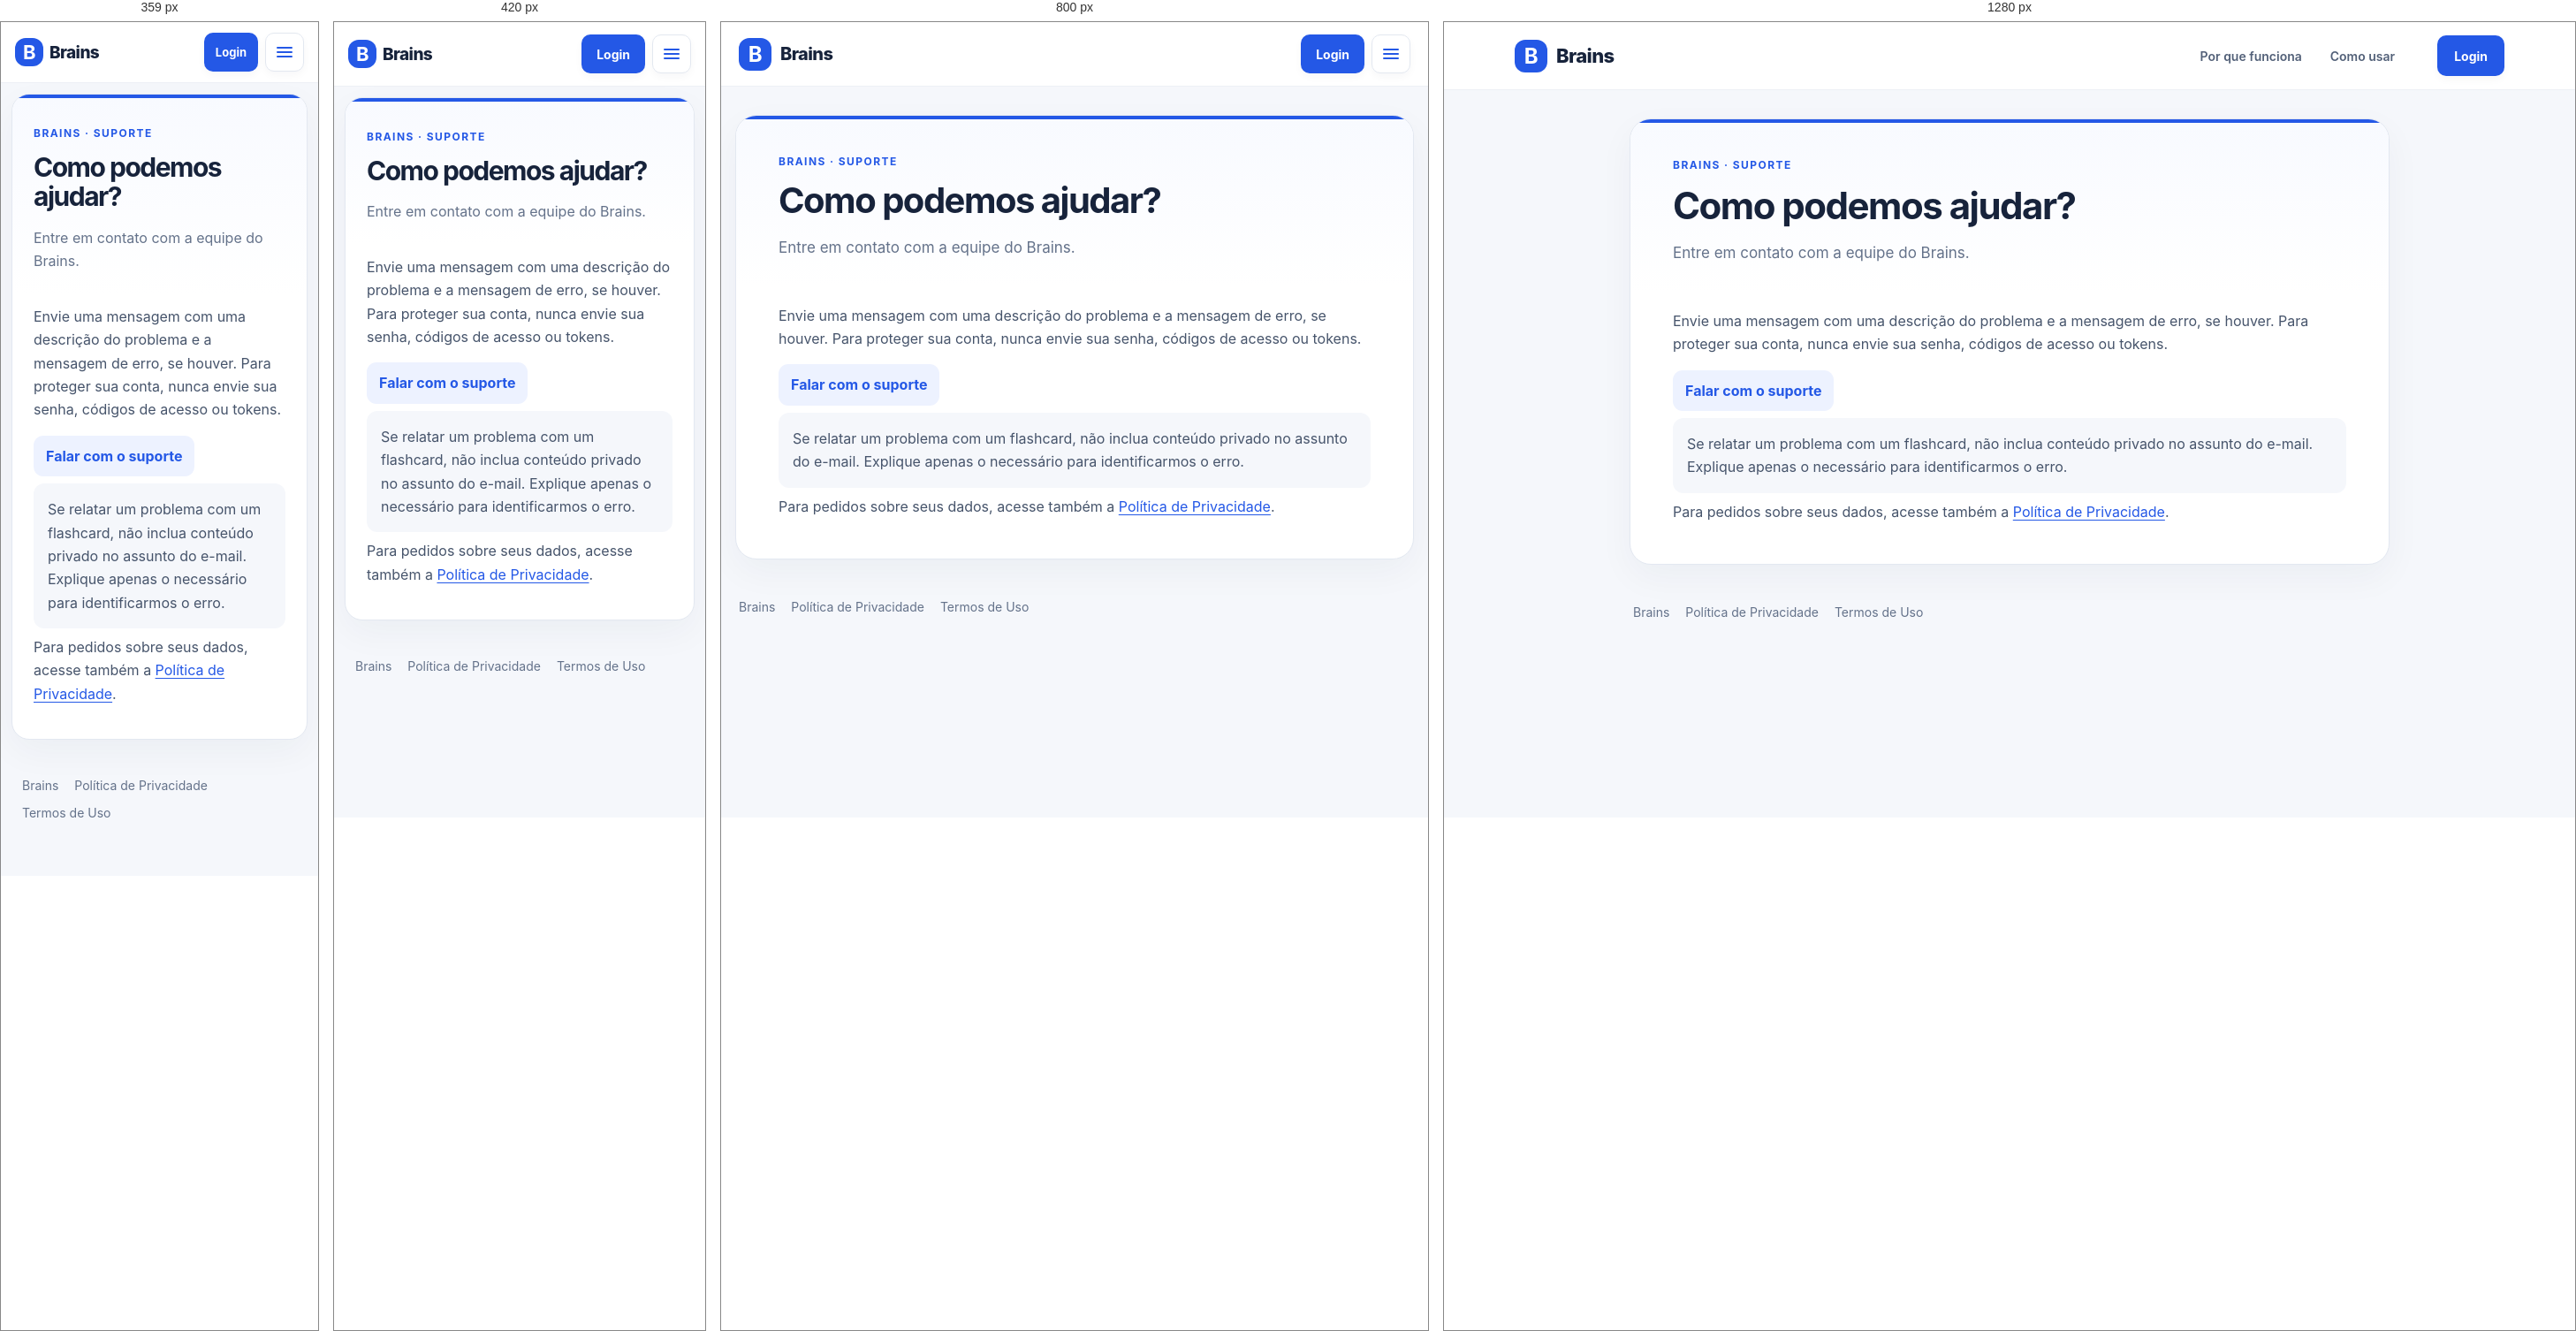
Rendered at 359 px, 420 px, 800 px and 1280 px, left to right.

<!-- file: index.html -->
<!doctype html>
<html lang="pt-BR">
<head>
  <meta charset="utf-8">
  <meta name="viewport" content="width=device-width, initial-scale=1">
  <meta name="theme-color" content="#2458e6">
  <link rel="icon" href="/favicon.svg" type="image/svg+xml">
  <link rel="canonical" href="https://www.heybrains.app/support/">
  <title>Como podemos ajudar? — Brains</title>
  <style>
    :root{color-scheme:light;--blue:#2458e6;--ink:#17233b;--muted:#64728a;--line:#e3e8f1;--surface:#fff;--page:#f5f7fb}
    *{box-sizing:border-box}
    body{margin:0;background:var(--page);color:var(--ink);font:16px/1.65 Inter,ui-sans-serif,-apple-system,BlinkMacSystemFont,"Segoe UI",sans-serif}
    a{color:var(--blue);text-decoration-thickness:1px;text-underline-offset:3px}
    a:hover{text-decoration-thickness:2px}
    a:focus-visible{outline:3px solid #829fff;outline-offset:4px;border-radius:4px}
    .wrap{width:min(100% - 32px,860px);margin:32px auto 56px}
    .topbar{display:flex;align-items:center;justify-content:space-between;gap:20px;margin-bottom:22px}
    .brand{display:inline-flex;align-items:center;gap:10px;color:var(--ink);font-size:20px;font-weight:800;letter-spacing:-.5px;text-decoration:none}
    .brand img{display:block;width:36px;height:36px;border-radius:11px}
    nav{display:flex;align-items:center;gap:20px;font-size:14px;font-weight:600}
    nav a{color:var(--muted);text-decoration:none}
    nav a:hover{color:var(--blue)}
    main{overflow:hidden;background:var(--surface);border:1px solid var(--line);border-radius:24px;box-shadow:0 14px 40px #17233b0b}
    .intro{padding:38px 48px 30px;border-top:4px solid var(--blue);background:linear-gradient(180deg,#f8faff 0%,#fff 100%)}
    .eyebrow{margin:0 0 12px;color:var(--blue);font-size:12px;font-weight:750;letter-spacing:.12em;text-transform:uppercase}
    h1{margin:0;font-size:clamp(30px,5vw,42px);line-height:1.12;letter-spacing:-1.5px}
    .lead{max-width:650px;margin:16px 0 0;color:var(--muted);font-size:17px}
    .updated{display:inline-flex;align-items:center;gap:8px;margin:20px 0 0;padding:7px 11px;border-radius:999px;background:#eaf0ff;color:#3859a8;font-size:13px;font-weight:600}
    .updated:before{content:"";width:7px;height:7px;border-radius:50%;background:var(--blue)}
    .content{padding:12px 48px 38px}
    .content p,.content li{color:#46546b}
    .content h2{margin:28px 0 8px;font-size:19px;line-height:1.35;letter-spacing:-.25px}
    .content p{margin:8px 0}
    .note{padding:16px;border-radius:12px;background:#f5f7fb;color:#46546b}
    .contact{display:inline-flex;align-items:center;gap:8px;margin-top:8px;padding:10px 14px;border-radius:11px;background:#edf2ff;font-weight:700;text-decoration:none}
    footer{display:flex;flex-wrap:wrap;gap:8px 18px;margin-top:24px;padding:18px 4px;color:var(--muted);font-size:14px}
    footer a{color:var(--muted);text-decoration:none}
    footer a:hover{color:var(--blue)}
    @media(max-width:600px){.wrap{width:100%;margin:0 auto}.topbar{padding:18px 20px;margin:0}.brand{font-size:18px}.brand img{width:32px;height:32px}nav{gap:12px;font-size:13px}main{border-radius:0;border-left:0;border-right:0}.intro{padding:30px 24px 24px}.lead{font-size:16px}.content{padding:4px 24px 30px}.content h2{margin-top:24px}footer{padding:16px 24px 24px}}
  </style>
  <link rel="stylesheet" href="/site/legal-nav.css">
</head>
<body>
  <header class="site-header"><nav class="container navigation site-navigation" aria-label="Navegação principal"><a class="brand site-brand" href="/" aria-label="Brains, início"><span class="mark site-mark">B</span>Brains</a><div class="navlinks site-navlinks" id="mobile-nav-links"><a href="/#por-que">Por que funciona</a><a href="/#como-usar">Como usar</a></div><div class="nav-actions site-actions"><a class="button compact site-login" href="/login">Login</a><button class="site-menu-toggle menu-toggle" type="button" aria-label="Abrir menu" aria-controls="mobile-nav-links" aria-expanded="false"><span class="menu-icon" aria-hidden="true"><span></span></span></button></div></nav></header>
  <div class="wrap">
    <main>
      <section class="intro">
        <p class="eyebrow">Brains · Suporte</p>
        <h1>Como podemos ajudar?</h1>
        <p class="lead">Entre em contato com a equipe do Brains.</p>

      </section>
      <article class="content">
        <p>Envie uma mensagem com uma descrição do problema e a mensagem de erro, se houver. Para proteger sua conta, nunca envie sua senha, códigos de acesso ou tokens.</p>
  <p><a class="contact" href="mailto:heeybrains@gmail.com?subject=Suporte%20Brains">Falar com o suporte</a></p>
  <p class="note">Se relatar um problema com um flashcard, não inclua conteúdo privado no assunto do e-mail. Explique apenas o necessário para identificarmos o erro.</p>
  <p>Para pedidos sobre seus dados, acesse também a <a href="/privacy/">Política de Privacidade</a>.</p>
      </article>
    </main>
    <footer><a href="/">Brains</a><a href="/privacy/">Política de Privacidade</a><a href="/termos-de-uso/">Termos de Uso</a></footer>
  </div>
  <script src="/site/mobile-nav.js"></script>
</body>
</html>


/* @media block from legal-nav.css */
@media (max-width: 950px) and (min-width: 901px) {
  .site-header .site-navlinks { gap: 20px; margin-right: 0; }
}

/* @media block from legal-nav.css */
@media (max-width: 900px) {
  .site-header .site-navigation {
    position: relative;
    display: flex;
    flex-wrap: nowrap;
    gap: 10px;
    width: calc(100% - 40px);
    height: 72px;
    min-height: 72px;
    padding-block: 10px;
  }
  .site-header .site-brand { min-height: 44px; margin-right: auto; font-size: 20px; }
  .site-header .site-actions { display: flex; align-items: center; gap: 8px; }
  .site-header .site-login { min-height: 44px; padding: 10px 16px; font-size: 14px; }
  .site-header .site-menu-toggle {
    display: grid;
    place-items: center;
    width: 44px;
    height: 44px;
    flex: 0 0 44px;
    padding: 0;
    border: 1px solid #e3e8f0;
    border-radius: 10px;
    background: #fff;
    box-shadow: 0 4px 10px #17233b09;
    color: #2458e6;
    cursor: pointer;
    transition: background .2s ease, box-shadow .2s ease;
  }
  .site-header .site-menu-toggle:hover,
  .site-header .site-menu-toggle[aria-expanded="true"] { background: #edf2ff; }
  .site-header .site-menu-toggle:focus-visible { outline-offset: 3px; }
  .site-header .menu-icon { position: relative; display: block; width: 20px; height: 20px; }
  .site-header .menu-icon::before,
  .site-header .menu-icon::after,
  .site-header .menu-icon span {
    content: "";
    position: absolute;
    left: 1px;
    width: 18px;
    height: 2px;
    border-radius: 2px;
    background: currentColor;
    transition: top .22s ease, transform .22s ease, opacity .15s ease;
  }
  .site-header .menu-icon::before { top: 4px; }
  .site-header .menu-icon span { top: 9px; }
  .site-header .menu-icon::after { top: 14px; }
  .site-header .site-menu-toggle[aria-expanded="true"] .menu-icon::before { top: 9px; transform: rotate(45deg); }
  .site-header .site-menu-toggle[aria-expanded="true"] .menu-icon span { opacity: 0; }
  .site-header .site-menu-toggle[aria-expanded="true"] .menu-icon::after { top: 9px; transform: rotate(-45deg); }
  .site-header .site-navlinks {
    position: absolute;
    top: calc(100% + 6px);
    right: 0;
    z-index: 30;
    display: flex;
    flex-direction: column;
    align-items: stretch;
    gap: 2px;
    width: max-content;
    min-width: 186px;
    max-width: calc(100vw - 32px);
    margin: 0;
    padding: 7px;
    border: 1px solid #e3e8f0;
    border-radius: 14px;
    background: #fff;
    box-shadow: 0 18px 44px #17233b1c;
    color: #17233b;
    opacity: 0;
    visibility: hidden;
    pointer-events: none;
    transform: translateY(-8px);
    transition: opacity .2s ease, transform .2s ease, visibility .2s ease;
  }
  .site-header .site-navlinks.is-open { opacity: 1; visibility: visible; pointer-events: auto; transform: translateY(0); }
  .site-header .site-navlinks a {
    display: flex;
    justify-content: flex-start;
    min-height: 44px;
    padding: 11px 13px;
    border-radius: 9px;
    text-align: left;
  }
  .site-header .site-navlinks a:hover,
  .site-header .site-navlinks a:focus-visible { background: #edf2ff; text-decoration: none; }
}

/* @media block from legal-nav.css */
@media (max-width: 480px) {
  .site-header .site-navigation { width: calc(100% - 32px); }
  .site-header .site-brand { gap: 7px; font-size: 19px; }
  .site-header .site-mark { width: 32px; height: 32px; }
  .site-header span.site-mark { font-size: 22px; }
}

/* @media block from legal-nav.css */
@media (max-width: 360px) {
  .site-header .site-navigation { height: 68px; min-height: 68px; }
  .site-header .site-login { padding-inline: 12px; font-size: 13px; }
}

/* @media block from legal-nav.css */
@media (max-width: 700px) {
  .wrap { width: calc(100% - 24px); margin: 12px auto 36px; }
  .wrap main { border: 1px solid #e3e8f1; border-radius: 20px; }
  .wrap footer { padding-inline: 12px; }
}